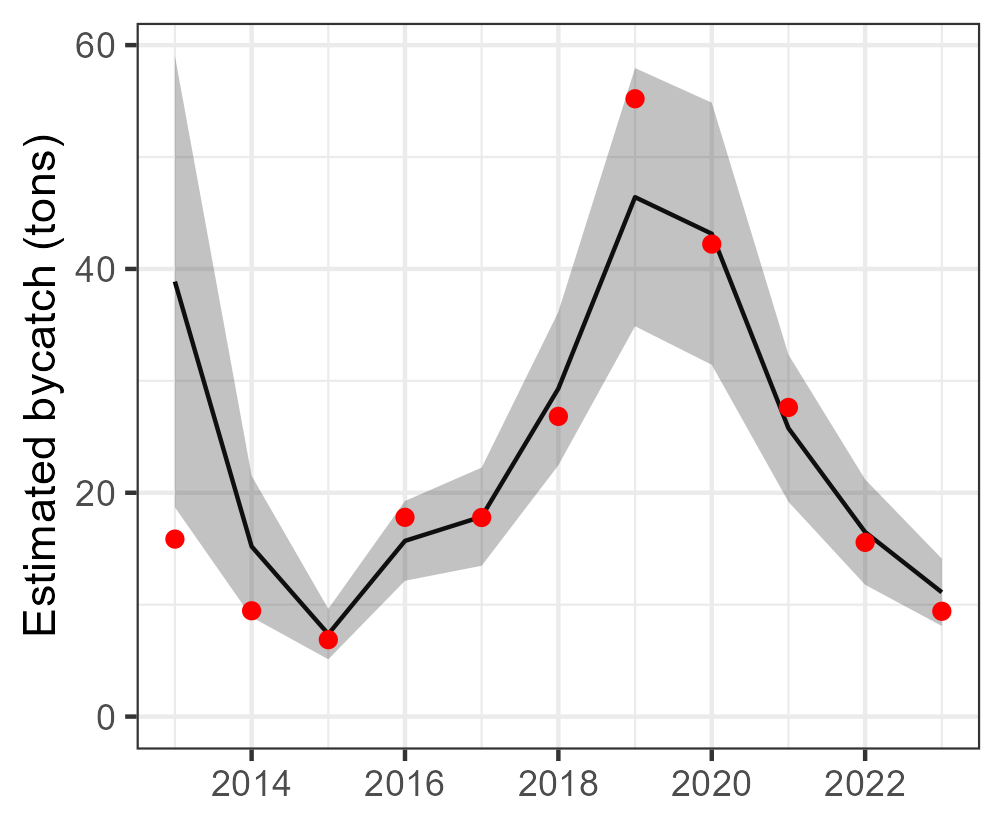

The data file committed next to this chart (first rows):
Year, est, se, est_corr, se_corr, lwr, upr, model, type, species
2013, 38.87, 10.29, 38.87, NA, 18.7, 59.04, tV_mod_tw, single, Mobulidae
2014, 15.2, 3.222, 15.2, NA, 8.888, 21.52, tV_mod_tw, single, Mobulidae
2015, 7.37, 1.15, 7.37, NA, 5.117, 9.624, tV_mod_tw, single, Mobulidae
2016, 15.7, 1.818, 15.7, NA, 12.14, 19.26, tV_mod_tw, single, Mobulidae
2017, 17.86, 2.238, 17.86, NA, 13.48, 22.25, tV_mod_tw, single, Mobulidae
2018, 29.31, 3.496, 29.31, NA, 22.46, 36.16, tV_mod_tw, single, Mobulidae
2019, 46.41, 5.884, 46.41, NA, 34.88, 57.95, tV_mod_tw, single, Mobulidae
2020, 43.15, 5.975, 43.15, NA, 31.44, 54.86, tV_mod_tw, single, Mobulidae
2021, 25.77, 3.355, 25.77, NA, 19.19, 32.34, tV_mod_tw, single, Mobulidae
2022, 16.49, 2.403, 16.49, NA, 11.78, 21.2, tV_mod_tw, single, Mobulidae
2023, 11.1, 1.534, 11.1, NA, 8.097, 14.11, tV_mod_tw, single, Mobulidae
